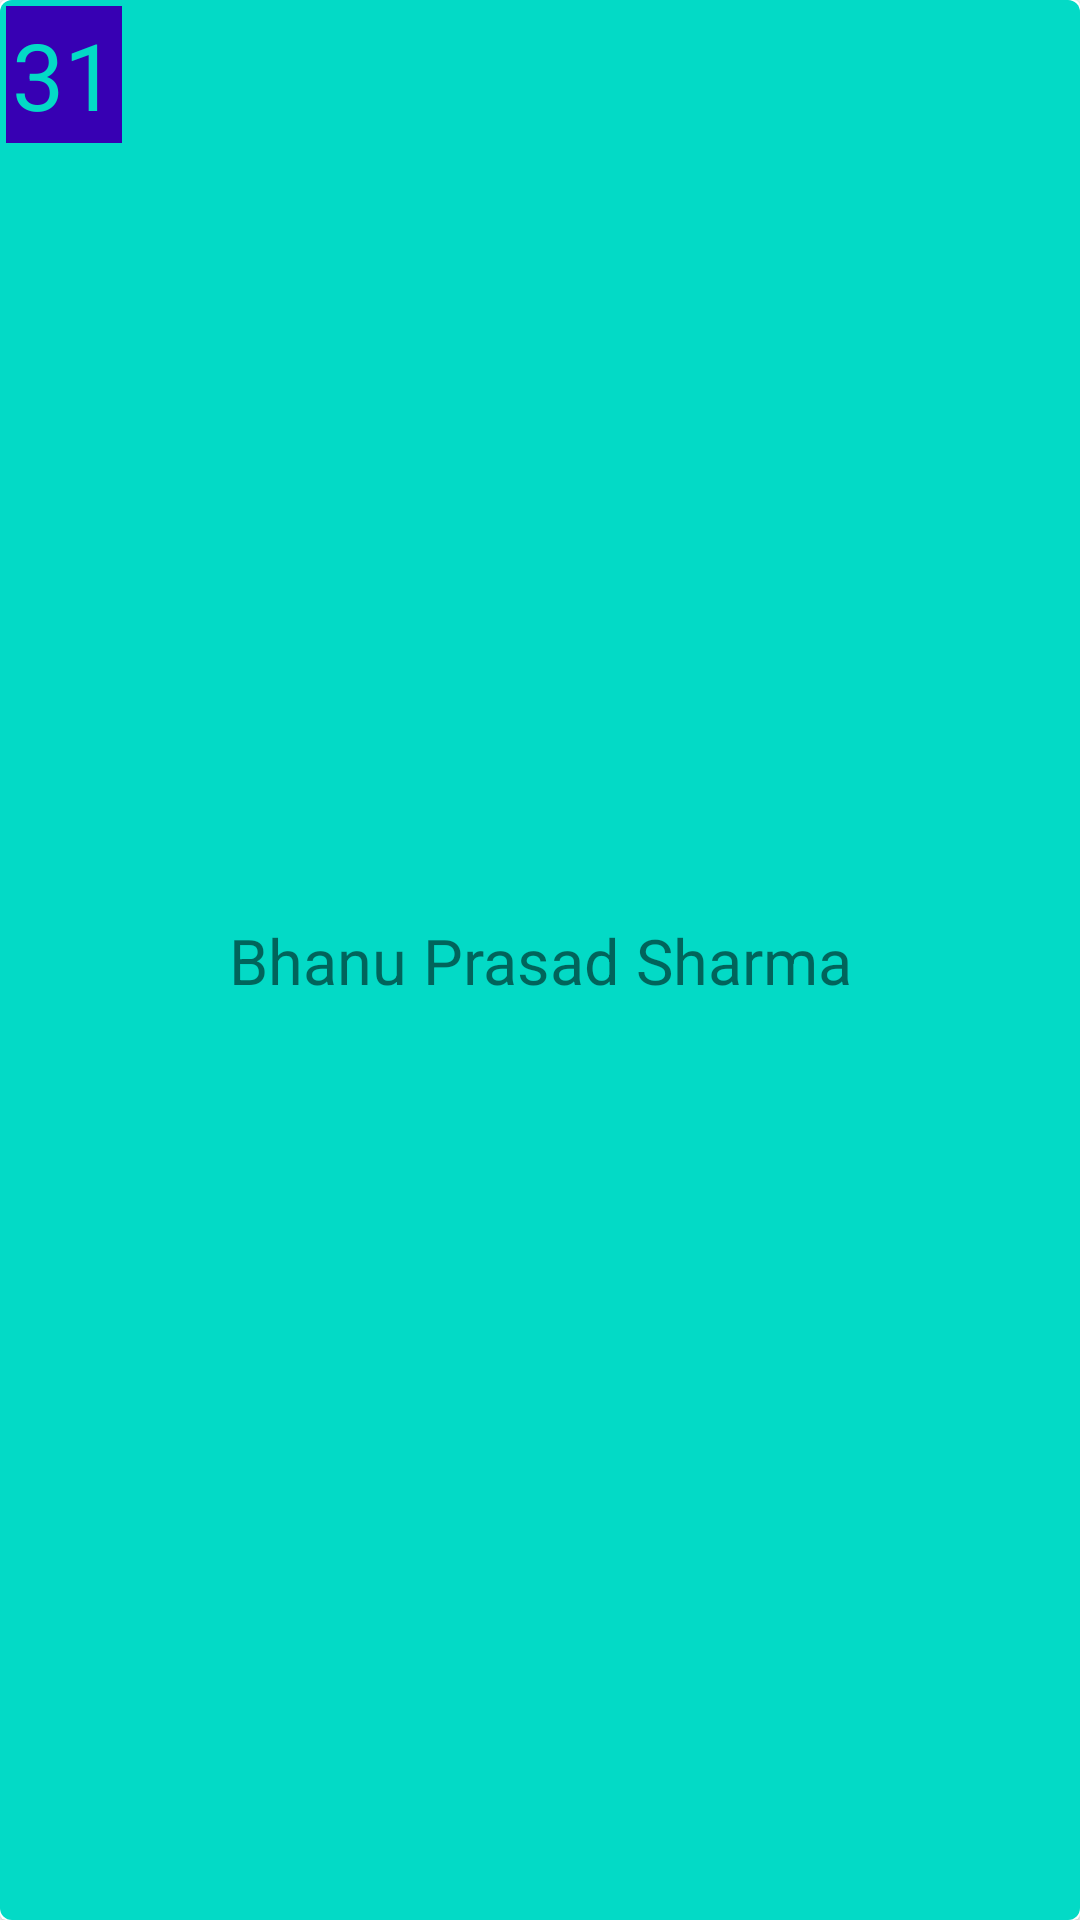

This screen was rendered from an Android layout file. Write that file and the resources it references.
<!-- AndroidManifest.xml: application theme Theme.AVeryBasicApp.NoActionBar -->
<!-- res/layout/card_for_list.xml -->
<?xml version="1.0" encoding="utf-8"?>
<androidx.cardview.widget.CardView xmlns:android="http://schemas.android.com/apk/res/android"
    xmlns:app="http://schemas.android.com/apk/res-auto"
    android:id="@+id/card"
    android:layout_width="match_parent"
    android:layout_height="wrap_content"
    android:layout_margin="2dp"
    android:elevation="4dp"
    android:padding="8dp">

    <androidx.constraintlayout.widget.ConstraintLayout
        android:layout_width="match_parent"
        android:layout_height="match_parent"
        android:background="@drawable/card_background">

        <androidx.appcompat.widget.AppCompatTextView
            android:id="@+id/card_actv_name"
            android:layout_width="wrap_content"
            android:layout_height="wrap_content"
            android:layout_gravity="center"
            android:text="Bhanu Prasad Sharma"
            android:textSize="21sp"
            app:layout_constraintBottom_toBottomOf="parent"
            app:layout_constraintEnd_toEndOf="parent"
            app:layout_constraintStart_toStartOf="parent"
            app:layout_constraintTop_toTopOf="parent" />

        <androidx.appcompat.widget.AppCompatTextView
            android:id="@+id/card_actv_number"
            style="bold"
            android:layout_width="wrap_content"
            android:layout_height="wrap_content"
            android:layout_gravity="start|top"
            android:background="@color/design_default_color_primary_dark"
            android:gravity="center"
            android:padding="2dp"
            android:text="31"
            android:textColor="@color/design_default_color_secondary"
            android:textSize="31sp"
            app:layout_constraintStart_toStartOf="parent"
            app:layout_constraintTop_toTopOf="parent" />

    </androidx.constraintlayout.widget.ConstraintLayout>
</androidx.cardview.widget.CardView>
<!-- resources referenced by this layout -->
<resources>
  <!-- drawable card_background (drawable) -->
  <?xml version="1.0" encoding="utf-8"?>
  <shape xmlns:android="http://schemas.android.com/apk/res/android">
      <solid android:color="@color/design_default_color_secondary" />
  
      <corners android:radius="4dp" />
      <padding
          android:bottom="2dp"
          android:left="2dp"
          android:right="2dp"
          android:top="2dp" />
  </shape>
  <style name="Theme.AVeryBasicApp.NoActionBar">
          <item name="windowActionBar">false</item>
          <item name="windowNoTitle">true</item>
      </style>
</resources>
